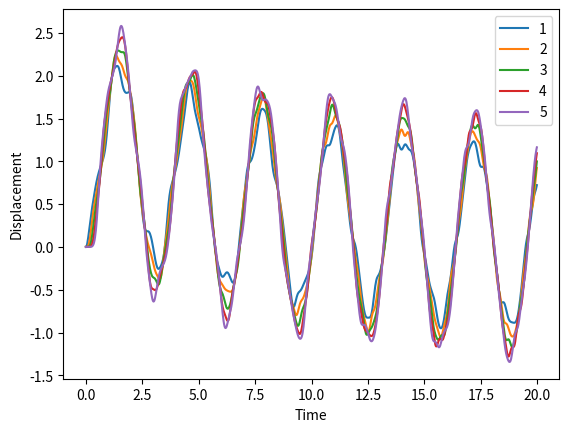

Write the Python code that produced this figure.
"""
Home Work 5
Ankit Khandelwal
Exercise 7
15863
"""

import numpy as np
import matplotlib.pyplot as plt
from math import cos

m =1
k = 6
w = 2
N = 5
C = np.zeros((N))
CC = np.zeros((N))
fC = np.zeros((N))
fCC = np.zeros((N))

def ef(t):
    return cos(w*t)

def f(r, t):
    for i in range(N):
        C[i] = r[i]
        CC[i] = r[i+N]
        fC[i] = CC[i]
        if i == 0:
            fCC[i] = k*(C[i+1]-C[i]) + ef(t)
        elif i == N-1:
            fCC[i] = k*(C[i-1]-C[i])
        else:
            fCC[i] = k*(C[i+1] - C[i]) + k*(C[i-1] - C[i])
    return np.concatenate((fC, fCC))

ti = 0
tf = 20
n = 1000
h = (tf- ti)/n
tpoints = np.arange(ti, tf, h)

Cvalues = np.zeros((N, n), float)
CCvalues = np.zeros((N, n), float)
r = np.zeros((2*N), float)


for t in range(n):
    for i in range(N):
        Cvalues[i][t] = r[i]
        CCvalues[i][t] = r[i+N]
        k1 = h*f(r, tpoints[t])
        k2 = h*f(r+0.5*k1, tpoints[t]+0.5*h) 
        k3 = h*f(r+0.5*k2, tpoints[t]+0.5*h) 
        k4 = h*f(r+k3, tpoints[t]+h)
        r += (k1 + 2*k2 + 2*k3 + k4 )/6
        
for i in range(N):
    plt.plot(tpoints, Cvalues[i][:], label=i+1)
plt.legend()
plt.xlabel('Time')
plt.ylabel('Displacement')
plt.show()
